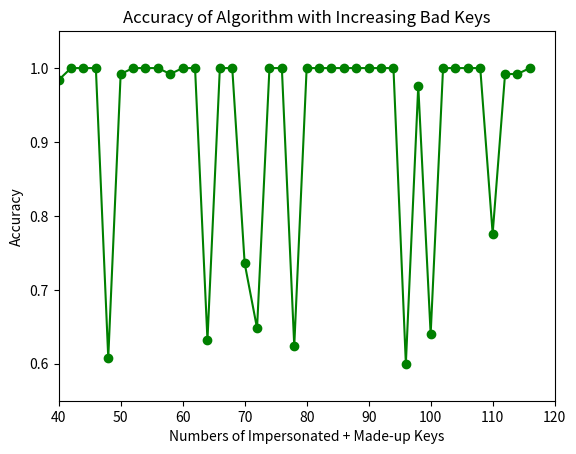

The script that saved this image: (Note: this script raises an exception after producing the figure.)
import matplotlib.pyplot as plt

myDict = {32: [0.080000000000000002, 1.0, 1.0, 0.63200000000000001], 33: [1.0, 1.0, 1.0, 1.0], 34: [1.0, 1.0, 1.0, 1.0], 35: [0.34000000000000002, 1.0, 1.0, 0.73599999999999999], 36: [0.12, 1.0, 1.0, 0.64800000000000002], 37: [1.0, 1.0, 1.0, 1.0], 38: [1.0, 1.0, 1.0, 1.0], 39: [0.059999999999999998, 1.0, 1.0, 0.624], 40: [1.0, 1.0, 1.0, 1.0], 20: [1.0, 0.95999999999999996, 1.0, 0.98399999999999999], 21: [1.0, 1.0, 1.0, 1.0], 22: [1.0, 1.0, 1.0, 1.0], 23: [1.0, 1.0, 1.0, 1.0], 24: [0.02, 1.0, 1.0, 0.60799999999999998], 25: [1.0, 1.0, 0.95999999999999996, 0.99199999999999999], 26: [1.0, 1.0, 1.0, 1.0], 27: [1.0, 1.0, 1.0, 1.0], 28: [1.0, 1.0, 1.0, 1.0], 29: [1.0, 1.0, 0.95999999999999996, 0.99199999999999999], 30: [1.0, 1.0, 1.0, 1.0], 31: [1.0, 1.0, 1.0, 1.0], 41: [1.0, 1.0, 1.0, 1.0], 42: [1.0, 1.0, 1.0, 1.0], 43: [1.0, 1.0, 1.0, 1.0], 44: [1.0, 1.0, 1.0, 1.0], 45: [1.0, 1.0, 1.0, 1.0], 46: [1.0, 1.0, 1.0, 1.0], 47: [1.0, 1.0, 1.0, 1.0], 48: [0.059999999999999998, 0.95999999999999996, 0.95999999999999996, 0.59999999999999998], 49: [0.95999999999999996, 0.97999999999999998, 1.0, 0.97599999999999998], 50: [0.12, 1.0, 0.95999999999999996, 0.64000000000000001], 51: [1.0, 1.0, 1.0, 1.0], 52: [1.0, 1.0, 1.0, 1.0], 53: [1.0, 1.0, 1.0, 1.0], 54: [1.0, 1.0, 1.0, 1.0], 55: [0.5, 0.95999999999999996, 0.95999999999999996, 0.77600000000000002], 56: [0.97999999999999998, 1.0, 1.0, 0.99199999999999999], 57: [0.97999999999999998, 1.0, 1.0, 0.99199999999999999], 58: [1.0, 1.0, 1.0, 1.0], 59: [0.059999999999999998, 0.90000000000000002, 0.95999999999999996, 0.57599999999999996]}

if __name__ == '__main__':
    xList = []
    yList = []
    for i in range(20, 59):
        xList.append(i*2)
        yList.append(myDict[i][3])
    plt.plot(xList, yList, 'go-')
    plt.ylabel("Accuracy")
    plt.xlabel("Numbers of Impersonated + Made-up Keys")
    plt.title("Accuracy of Algorithm with Increasing Bad Keys")
    plt.axis([40, 120, 0.55, 1.05])
    plt.savefig("plots/acc_badkey1")
